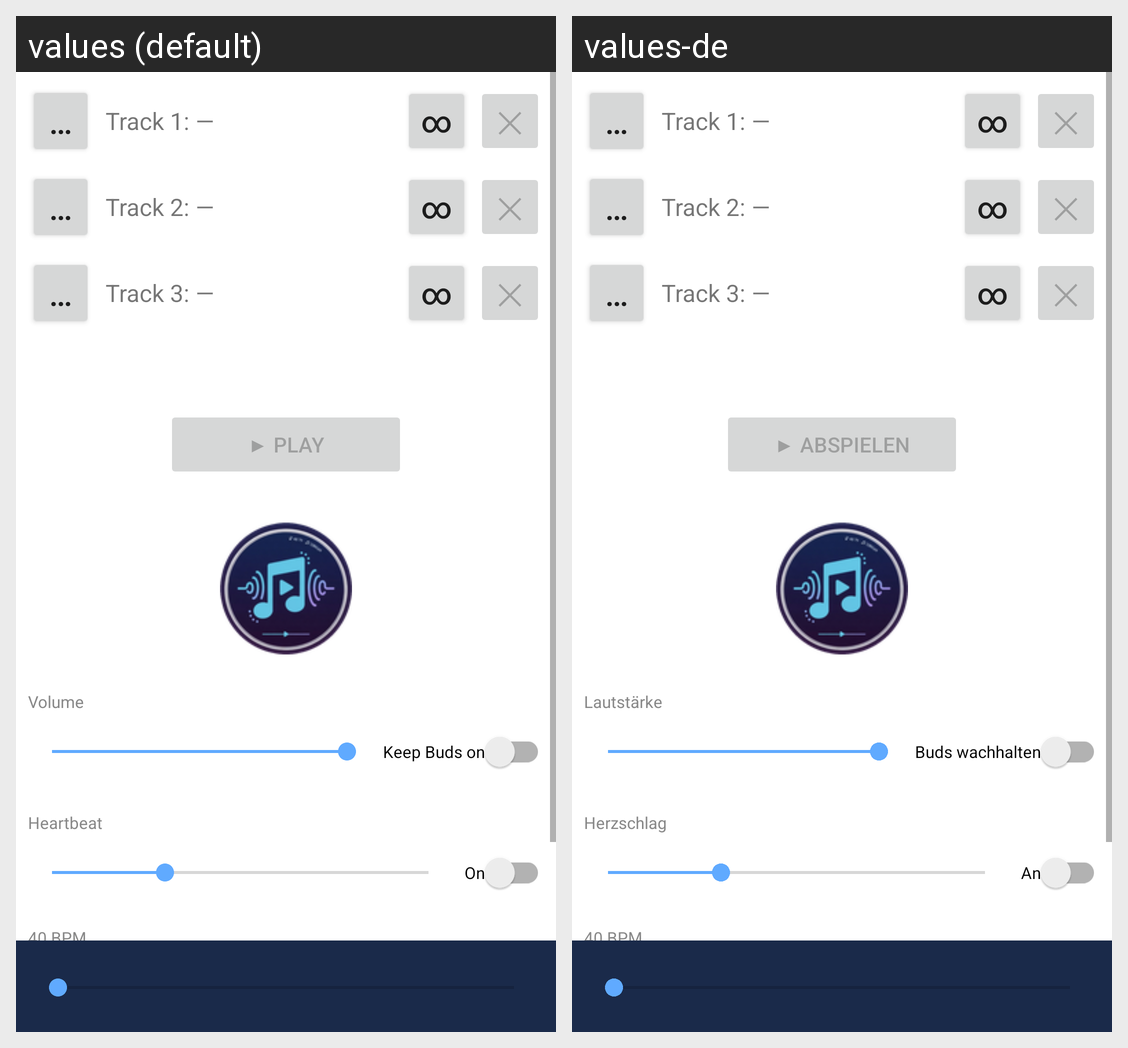

Locale-by-locale string values for the Android screen shown in this grid:
Android screen res/layout/activity_main.xml rendered under 2 locales, left to right: values (default), values-de. Device: Nexus 5 (rendered at 1080×1920; each locale shown at half size, 540×960, under a caption strip naming it); theme Theme.AvrcpPlayer.
Strings drawn on this screen, with the default value and each locale's value (text and hints the layout hard-codes, and strings that could not be matched under every locale, appear in the picture but are not listed):

btn_remove
  values: ✕
  values-de: ✕

btn_play
  values: ▶ Play
  values-de: ▶ Abspielen

volume_label
  values: Volume
  values-de: Lautstärke

keep_buds_on
  values: Keep Buds on
  values-de: Buds wachhalten

heartbeat_label
  values: Heartbeat
  values-de: Herzschlag

heartbeat_on
  values: On
  values-de: An
